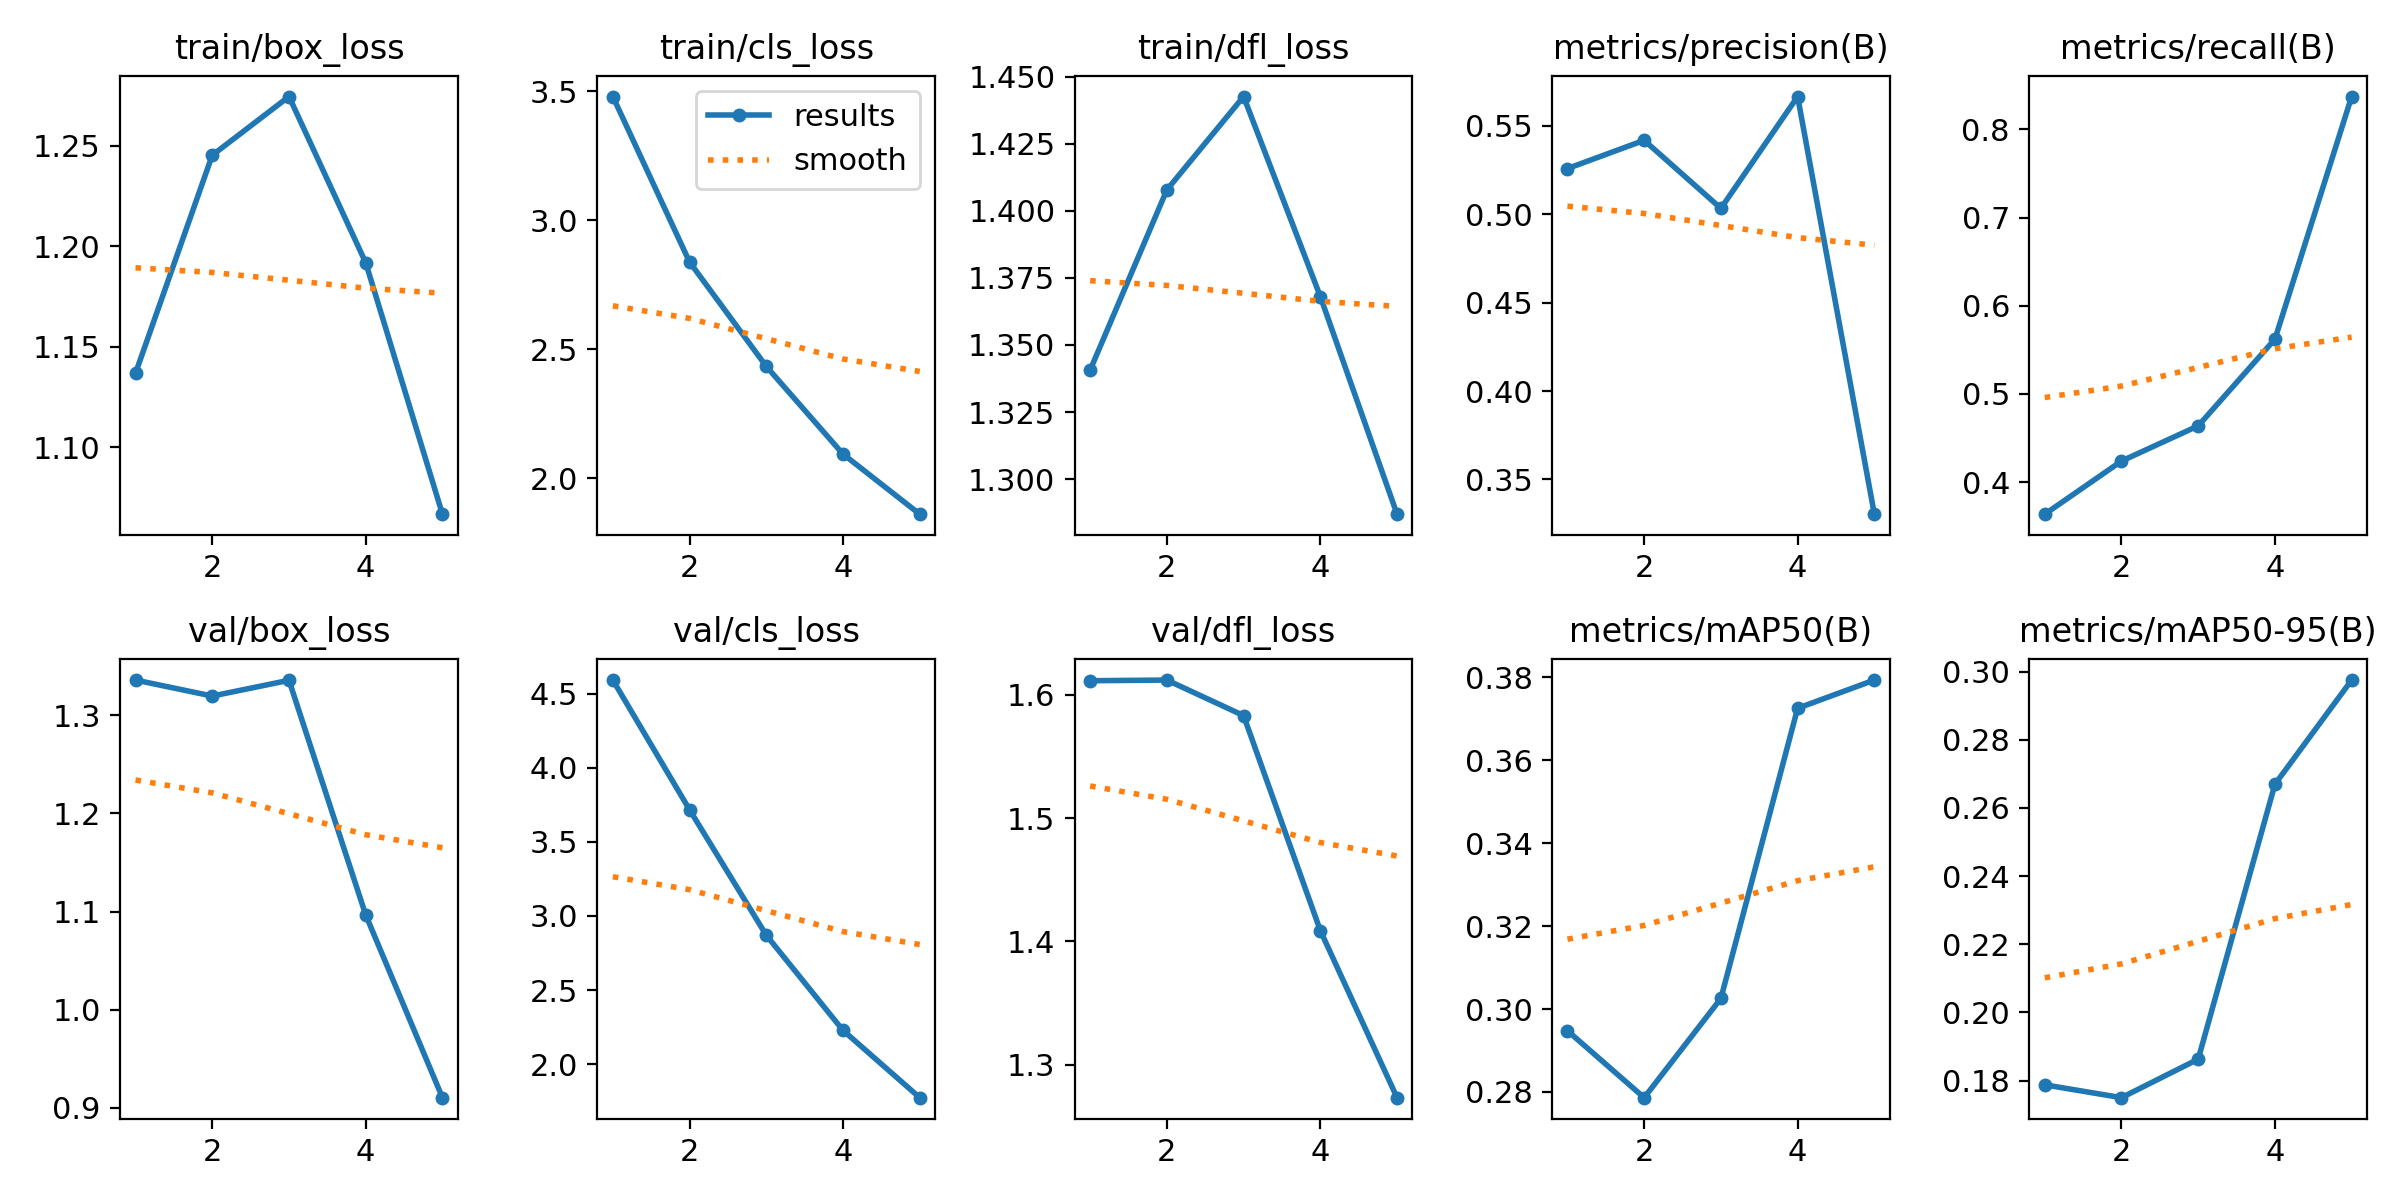

The data file committed next to this chart (first rows):
epoch, time, train/box_loss, train/cls_loss, train/dfl_loss, metrics/precision(B), metrics/recall(B), metrics/mAP50(B), metrics/mAP50-95(B), val/box_loss, val/cls_loss, val/dfl_loss, lr/pg0, lr/pg1, lr/pg2
1, 664.8, 1.137, 3.48, 1.341, 0.5259, 0.3637, 0.2948, 0.1787, 1.336, 4.591, 1.611, 0.0004728, 0.0004728, 0.0004728
2, 1394, 1.245, 2.839, 1.408, 0.5419, 0.4239, 0.2786, 0.175, 1.319, 3.716, 1.612, 0.0007612, 0.0007612, 0.0007612
3, 2098, 1.275, 2.434, 1.443, 0.5033, 0.4638, 0.3026, 0.1863, 1.336, 2.87, 1.583, 0.000861, 0.000861, 0.000861
4, 2808, 1.192, 2.094, 1.368, 0.5666, 0.5621, 0.3726, 0.2669, 1.097, 2.228, 1.409, 0.0005802, 0.0005802, 0.0005802
5, 3680, 1.067, 1.861, 1.287, 0.3303, 0.8371, 0.3794, 0.2975, 0.9104, 1.774, 1.273, 0.0002972, 0.0002972, 0.0002972
